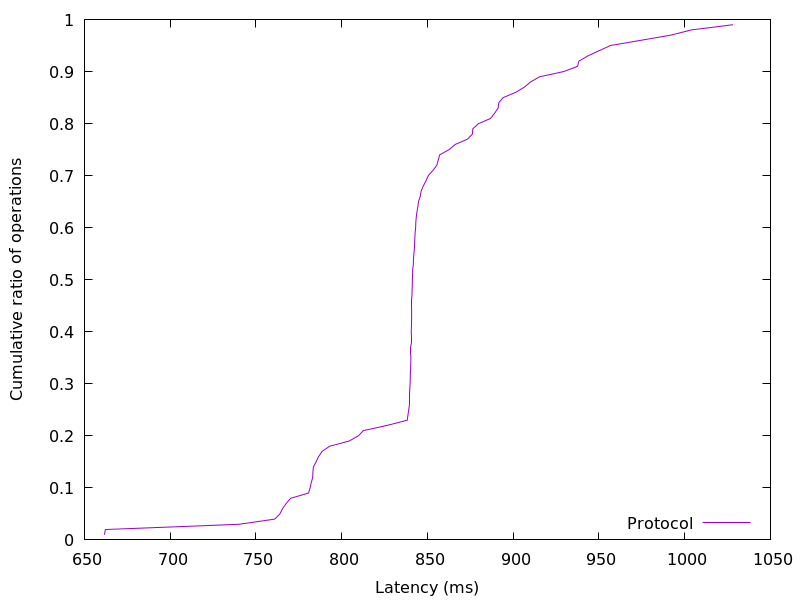

The table this chart was drawn from, first rows:
661.650944, 0.01
662.2, 0.02
739.9, 0.03
760.9, 0.04
764, 0.05
765.5, 0.06
767.7, 0.07
770.2, 0.08
780.7, 0.09
781.6, 0.1
782.2, 0.11
783.1, 0.12
783.2, 0.13
783.5, 0.14
785.1, 0.15
786.5, 0.16
788.5, 0.17
792.9, 0.18
804.4, 0.19
809.8, 0.2
812.6, 0.21
826.5, 0.22
838.2, 0.23
838.6, 0.24
839.1, 0.25
839.3, 0.26
839.3, 0.27
839.5, 0.28
839.7, 0.29
839.9, 0.3
840, 0.31
840, 0.32
840.2, 0.33
840.3, 0.34
840.3, 0.35
840.4, 0.36
840.4, 0.37
840.4, 0.38
840.4, 0.39
840.5, 0.4
840.7, 0.41
840.7, 0.42
840.8, 0.43
840.8, 0.44
840.8, 0.45
840.8, 0.46
841, 0.47
841, 0.48
841.2, 0.49
841.2, 0.5
841.3, 0.51
841.4, 0.52
841.8, 0.53
841.8, 0.54
842.1, 0.55
842.4, 0.56
842.5, 0.57
842.7, 0.58
842.8, 0.59
843.1, 0.6
843.2, 0.61
... 38 more rows
